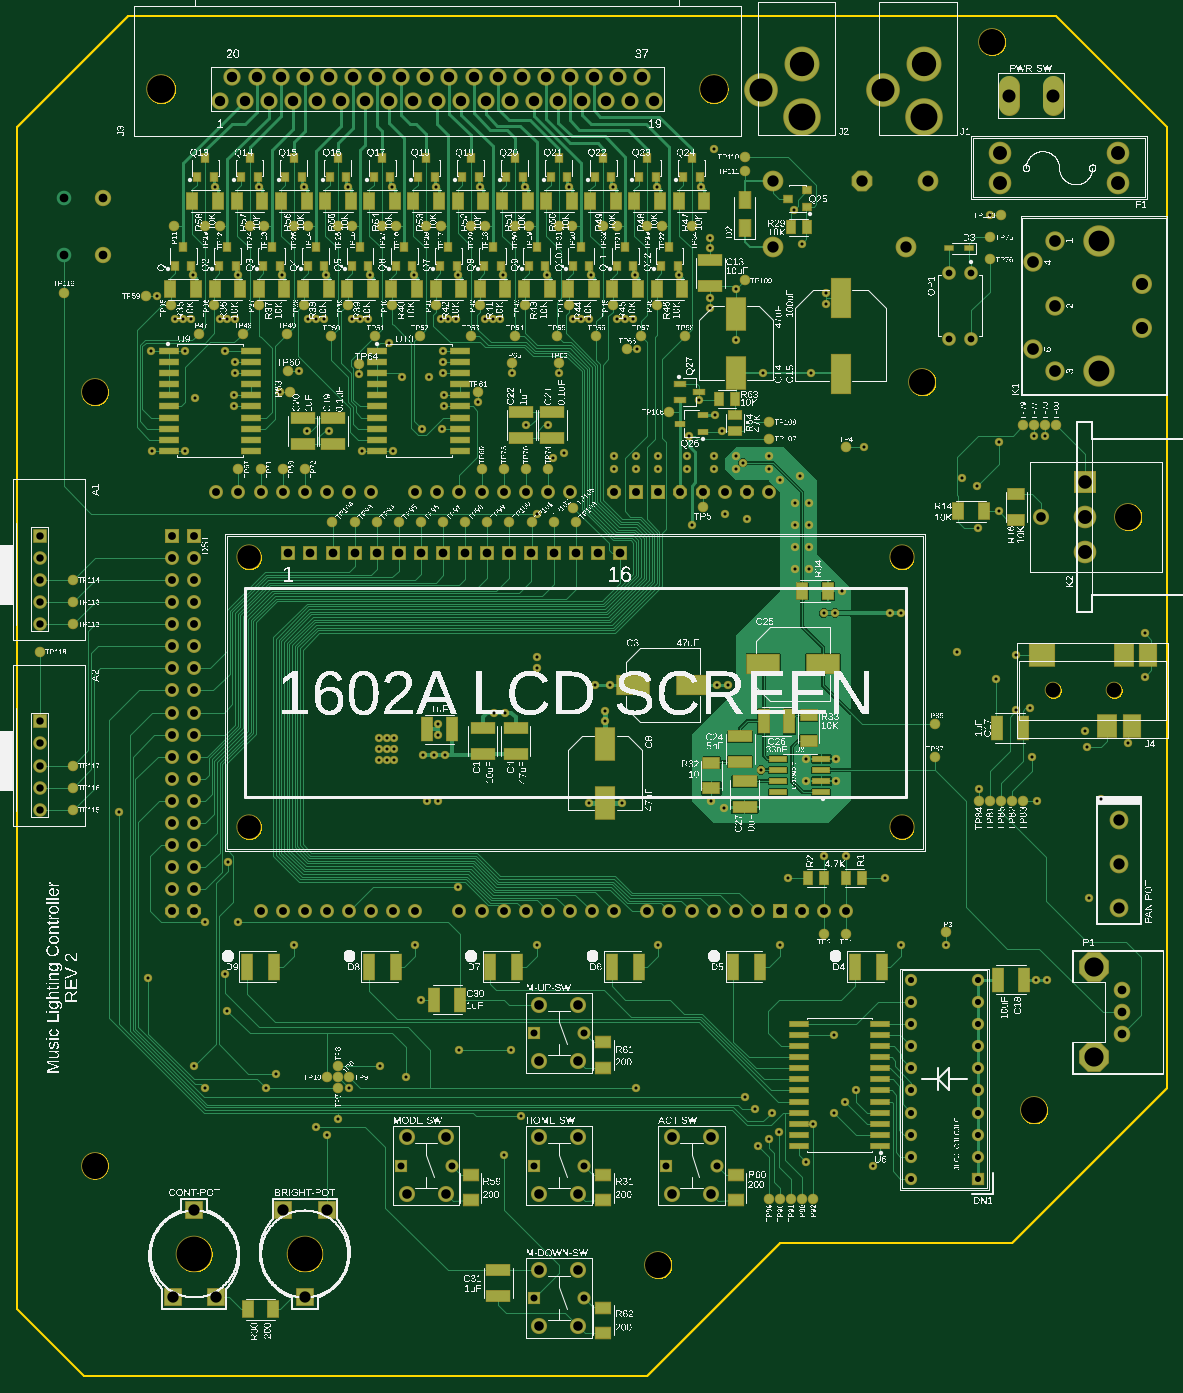
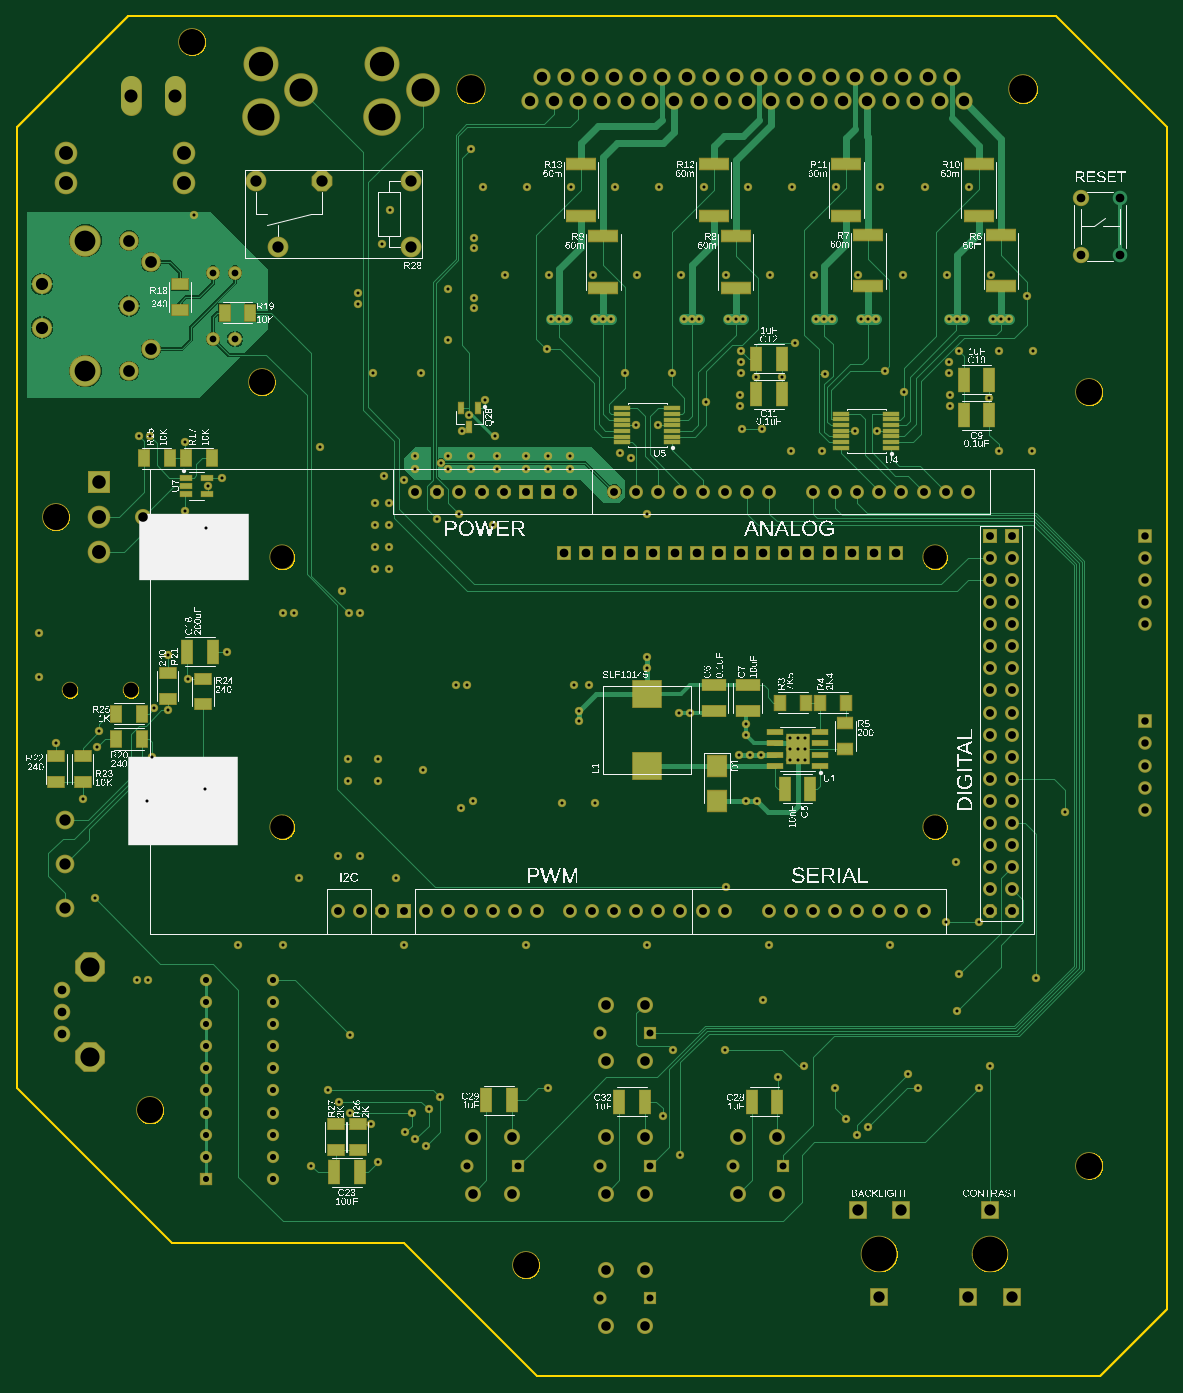
Circuit board: 10 layer files. Board 132.1 x 156.2 mm.
- bottom_silk: LEDController-REV2-PCB v17_Legend_Bot.GBO (441034 bytes)
- top_silk: LEDController-REV2-PCB v17_Legend_Top.GTO (1648023 bytes)
- paste: LEDController-REV2-PCB v17_Paste_Bot.GBP (3011 bytes)
- paste: LEDController-REV2-PCB v17_Paste_Top.GTP (6814 bytes)
- outline: LEDController-REV2-PCB v17_Profile_NP.GKO (87327 bytes)
- bottom_mask: LEDController-REV2-PCB v17_Soldermask_Bot.GBS (14153 bytes)
- top_mask: LEDController-REV2-PCB v17_Soldermask_Top.GTS (20355 bytes)
- top_copper: LEDController-REV2-PCB v17_copper_l1.GTL (78280 bytes)
- bottom_copper: LEDController-REV2-PCB v17_copper_l4.GBL (45679 bytes)
- drill: LEDController-REV2-PCB v17_drill.XLN (7453 bytes)

=== bottom_silk: LEDController-REV2-PCB v17_Legend_Bot.GBO (441034 bytes, source omitted) ===
=== top_silk: LEDController-REV2-PCB v17_Legend_Top.GTO (1648023 bytes, source omitted) ===
=== paste: LEDController-REV2-PCB v17_Paste_Bot.GBP ===
G04 EAGLE Gerber RS-274X export*
G75*
%MOMM*%
%FSLAX34Y34*%
%LPD*%
%INSolderpaste Bottom*%
%IPPOS*%
%AMOC8*
5,1,8,0,0,1.08239X$1,22.5*%
G01*
G04 Define Apertures*
%ADD10R,1.164600X2.715300*%
%ADD11R,2.715300X1.164600*%
%ADD12R,2.230000X2.370000*%
%ADD13R,3.200000X3.000000*%
%ADD14R,3.370200X1.231200*%
%ADD15R,1.800000X0.601500*%
%ADD16R,2.620000X3.400000*%
%ADD17R,1.800000X0.425000*%
%ADD18R,1.340000X0.620000*%
%ADD19R,1.231400X1.771900*%
%ADD20R,1.771900X1.231400*%
%ADD21R,1.815300X1.164600*%
%ADD22R,1.164600X1.815300*%
%ADD23R,0.624800X1.223500*%
D10*
X258594Y1169670D03*
X229086Y1169670D03*
X497354Y1153160D03*
X467846Y1153160D03*
X1151404Y857250D03*
X1121896Y857250D03*
X434826Y699770D03*
X464334Y699770D03*
D11*
X546100Y818664D03*
X546100Y789156D03*
X506730Y818664D03*
X506730Y789156D03*
D10*
X258594Y1129030D03*
X229086Y1129030D03*
D12*
X542290Y725970D03*
X542290Y686270D03*
D13*
X622300Y725720D03*
X622300Y808440D03*
D14*
X241300Y1358415D03*
X241300Y1417805D03*
X393700Y1358415D03*
X393700Y1417805D03*
X546100Y1358415D03*
X546100Y1417805D03*
X698500Y1358415D03*
X698500Y1417805D03*
X215900Y1277135D03*
X215900Y1336525D03*
X368300Y1277135D03*
X368300Y1336525D03*
X520700Y1275865D03*
X520700Y1335255D03*
X673100Y1275865D03*
X673100Y1335255D03*
D15*
X424080Y726440D03*
X424080Y739140D03*
X424080Y751840D03*
X424080Y764540D03*
X475080Y764540D03*
X475080Y751840D03*
X475080Y739140D03*
X475080Y726440D03*
D16*
X449580Y745490D03*
D17*
X342122Y1091750D03*
X342122Y1098250D03*
X342122Y1104750D03*
X342122Y1111250D03*
X342122Y1117750D03*
X342122Y1124250D03*
X342122Y1130750D03*
X399558Y1130750D03*
X399558Y1124250D03*
X399558Y1117750D03*
X399558Y1111250D03*
X399558Y1104750D03*
X399558Y1098250D03*
X399558Y1091750D03*
X593582Y1098100D03*
X593582Y1104600D03*
X593582Y1111100D03*
X593582Y1117600D03*
X593582Y1124100D03*
X593582Y1130600D03*
X593582Y1137100D03*
X651018Y1137100D03*
X651018Y1130600D03*
X651018Y1124100D03*
X651018Y1117600D03*
X651018Y1111100D03*
X651018Y1104600D03*
X651018Y1098100D03*
D18*
X1152994Y1057250D03*
X1152994Y1047750D03*
X1152994Y1038250D03*
X1127926Y1038250D03*
X1127926Y1057250D03*
D19*
X440000Y798830D03*
X469320Y798830D03*
X423600Y798830D03*
X394280Y798830D03*
D20*
X394970Y775390D03*
X394970Y746070D03*
D21*
X1159510Y1279674D03*
X1159510Y1250166D03*
D22*
X1108224Y1247140D03*
X1078716Y1247140D03*
X1171426Y1079500D03*
X1200934Y1079500D03*
X1152674Y1079500D03*
X1123166Y1079500D03*
X1232684Y756920D03*
X1203176Y756920D03*
D21*
X1173480Y832634D03*
X1173480Y803126D03*
X1301750Y737384D03*
X1301750Y707876D03*
X1271270Y707876D03*
X1271270Y737384D03*
X1132840Y796776D03*
X1132840Y826284D03*
D22*
X1232684Y786130D03*
X1203176Y786130D03*
D21*
X955040Y284966D03*
X955040Y314474D03*
X980440Y284966D03*
X980440Y314474D03*
D10*
X952986Y259080D03*
X982494Y259080D03*
X497354Y1193800D03*
X467846Y1193800D03*
X502434Y340360D03*
X472926Y340360D03*
X807234Y341630D03*
X777726Y341630D03*
X654834Y340360D03*
X625326Y340360D03*
D23*
X817270Y1137130D03*
X836270Y1137130D03*
X826770Y1115850D03*
M02*

=== paste: LEDController-REV2-PCB v17_Paste_Top.GTP (6814 bytes, source omitted) ===
=== outline: LEDController-REV2-PCB v17_Profile_NP.GKO (87327 bytes, source omitted) ===
=== bottom_mask: LEDController-REV2-PCB v17_Soldermask_Bot.GBS (14153 bytes, source omitted) ===
=== top_mask: LEDController-REV2-PCB v17_Soldermask_Top.GTS (20355 bytes, source omitted) ===
=== top_copper: LEDController-REV2-PCB v17_copper_l1.GTL (78280 bytes, source omitted) ===
=== bottom_copper: LEDController-REV2-PCB v17_copper_l4.GBL (45679 bytes, source omitted) ===
=== drill: LEDController-REV2-PCB v17_drill.XLN (7453 bytes, source omitted) ===
